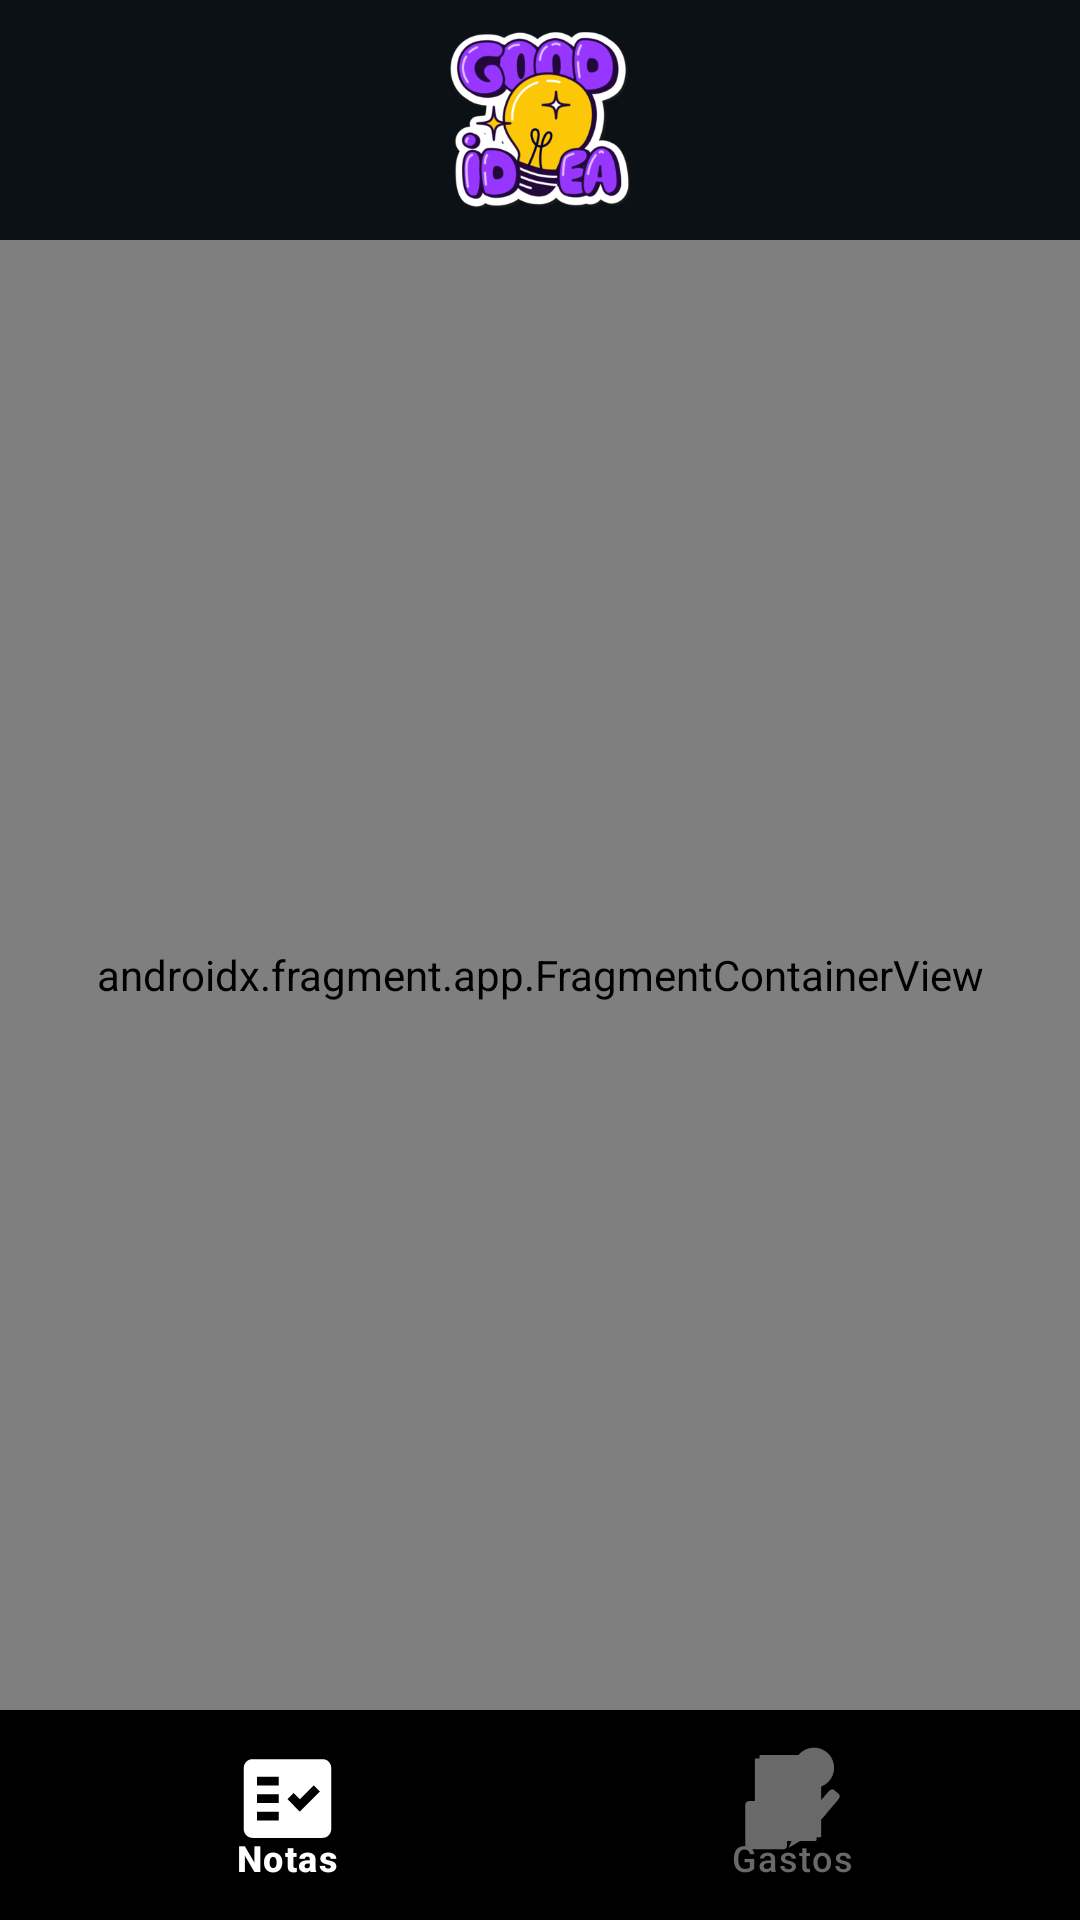

Reconstruct the res/layout file that produces this screen, plus the resources it refers to.
<!-- AndroidManifest.xml: application theme Theme.DayFlow -->
<!-- res/layout/activity_main.xml -->
<?xml version="1.0" encoding="utf-8"?>
<androidx.constraintlayout.widget.ConstraintLayout xmlns:android="http://schemas.android.com/apk/res/android"
    xmlns:app="http://schemas.android.com/apk/res-auto"
    xmlns:tools="http://schemas.android.com/tools"
    android:layout_width="match_parent"
    android:layout_height="match_parent"
    android:background="@drawable/background_gradient"
    tools:context=".MainActivity">

    <include
        android:id="@+id/view_header"
        layout="@layout/view_header"
        app:layout_constraintEnd_toEndOf="parent"
        app:layout_constraintStart_toStartOf="parent"
        app:layout_constraintTop_toTopOf="parent" />

    <androidx.fragment.app.FragmentContainerView
        android:id="@+id/fragmentContainerView"
        android:name="androidx.navigation.fragment.NavHostFragment"
        android:layout_width="0dp"
        android:layout_height="0dp"
        app:defaultNavHost="true"
        app:layout_constraintBottom_toTopOf="@+id/bottom_nav"
        app:layout_constraintEnd_toEndOf="parent"
        app:layout_constraintStart_toStartOf="parent"
        app:layout_constraintTop_toBottomOf="@+id/view_header"
        app:navGraph="@navigation/navigation_graph" />

    <com.google.android.material.bottomnavigation.BottomNavigationView
        android:id="@+id/bottom_nav"
        style="@style/BottomNavigation"
        app:itemActiveIndicatorStyle="@null"
        app:labelVisibilityMode="labeled"
        app:layout_constraintBottom_toBottomOf="parent"
        app:layout_constraintEnd_toEndOf="parent"
        app:layout_constraintStart_toStartOf="parent"
        app:menu="@menu/menu_tabs" />

</androidx.constraintlayout.widget.ConstraintLayout>
<!-- res/layout/view_header.xml (included above) -->
<?xml version="1.0" encoding="utf-8"?>
<androidx.constraintlayout.widget.ConstraintLayout xmlns:android="http://schemas.android.com/apk/res/android"
    android:layout_width="match_parent"
    android:layout_height="wrap_content"
    android:background="@color/black_transparent"
    android:paddingHorizontal="10dp"
    android:paddingVertical="10dp"
    xmlns:app="http://schemas.android.com/apk/res-auto">

    <ImageView
        android:id="@+id/header_logo"
        android:layout_width="60dp"
        android:layout_height="60dp"
        app:layout_constraintEnd_toEndOf="parent"
        app:layout_constraintStart_toStartOf="parent"
        app:layout_constraintTop_toTopOf="parent"
        app:layout_constraintBottom_toBottomOf="parent"
        android:src="@drawable/logo" />

</androidx.constraintlayout.widget.ConstraintLayout>
<!-- resources referenced by this layout -->
<resources>
  <color name="black_transparent">#56000000</color>
  <!-- drawable background_gradient (drawable) -->
  <?xml version="1.0" encoding="utf-8"?>
  <layer-list xmlns:android="http://schemas.android.com/apk/res/android">
      <item android:drawable="@color/primary" />
      <item>
          <shape>
              <gradient
                  android:angle="270"
                  android:endColor="#1E000000"
                  android:centerColor="#A1000000"
                  android:startColor="#A1000000"
                  android:type="linear" />
          </shape>
      </item>
  
  </layer-list>
  <!-- drawable logo: png bitmap (drawable-hdpi, 62530 bytes) -->
  <style name="BottomNavigation">
          <item name="android:background">@color/black</item>
          <item name="itemTextColor">@color/bottom_nav_selector</item>
          <item name="itemIconTint">@color/bottom_nav_selector</item>
  
                  <item name="itemIconSize">35dp</item>
          <item name="android:layout_width">0dp</item>
          <item name="android:layout_height">70dp</item>
      </style>
  <style name="Theme.DayFlow" parent="Base.Theme.DayFlow">
          <item name="android:statusBarColor">@color/black</item>
      </style>
  <color name="primary">#2E4256</color>
  <color name="black">#FF000000</color>
  <style name="Base.Theme.DayFlow" parent="Theme.Material3.DayNight.NoActionBar">
          
          
      </style>
</resources>
